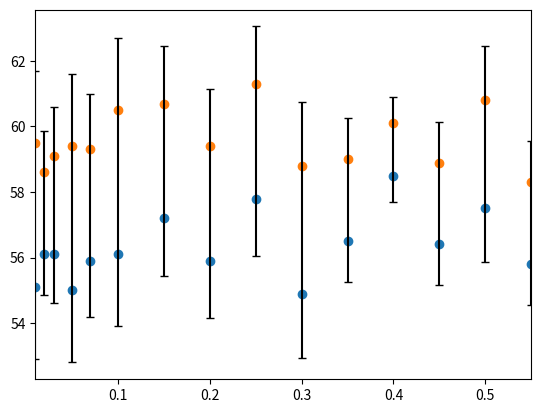

Recreate this plot in Python.

import pandas as pd
from os import listdir
from os.path import isfile, join





def return_accuracy_values_and_difference(selflabelingfile):
    i = 0
    lines_file = selflabelingfile.readlines()
    for line in reversed(lines_file):
        if line[0:9] == 'Accuracy:' and i == 0:
            if line.split(' ')[2][0] == '(':
                after_selflabeling = float(line.split(' ')[1])*100
            i += 1
        elif line[0:9] == 'Accuracy:' and i == 1:
            if line.split(' ')[2][0] == '(':
                before_selflabeling = float(line.split(' ')[1])*100
            i += 1
    try:
        difference = after_selflabeling - before_selflabeling
    except:
        difference = 'Experiment not finished'
        after_selflabeling = 'Experiment not finished'
        before_selflabeling = 'Experiment not finished'
    return before_selflabeling, after_selflabeling, difference

def return_next_in_list(previous,list,add):
    return list[list.index(previous)+add]


def return_list_of_accuracies_selflabeling(path):

    onlyfiles = [f for f in listdir(path) if isfile(join(path, f))]
    columns = []
    for file in onlyfiles:
        file = open(file, 'r')
        before_selflabeling, after_selflabeling, difference = return_accuracy_values_and_difference(file)
        columns.append([return_next_in_list('Dataset',file.name.split('_'),1),
                        return_next_in_list('Embedding', file.name.split('_'),1),
                        return_next_in_list('clustering', file.name.split('_'),2),
                        return_next_in_list('epochs', file.name.split('_'), 1),
                        return_next_in_list('threshold', file.name.split('_'), 1),
                        return_next_in_list('threshold', file.name.split('_'), 2),
                        before_selflabeling,
                        after_selflabeling,
                        difference])


    return pd.DataFrame(columns,
                      columns=['Dataset','Embedding','Clustering Method', 'Epochs', 'Threshold', 'Augmentation Method', 'Before Selflabeling', 'After Selflabeling', 'Difference'],
                      )

def return_list_of_accuracies_ratio(path):

    onlyfiles = [f for f in listdir(path) if isfile(join(path, f))]
    columns = []
    for file in onlyfiles:
        file = open(file, 'r')
        before_selflabeling, after_selflabeling, difference = return_accuracy_values_and_difference(file)
        columns.append([return_next_in_list('Dataset',file.name.split('_'),1),
                        return_next_in_list('Embedding', file.name.split('_'),1),
                        return_next_in_list('clustering', file.name.split('_'),2),
                        return_next_in_list('epochs', file.name.split('_'), 1),
                        return_next_in_list('threshold', file.name.split('_'), 1),
                        return_next_in_list('threshold', file.name.split('_'), 2),
                        return_next_in_list('ratio', file.name.split('_'), 1).replace('.txt',''),
                        before_selflabeling,
                        after_selflabeling,
                        difference])


    return pd.DataFrame(columns,
                      columns=['Dataset','Embedding','Clustering Method', 'Epochs', 'Threshold', 'Augmentation Method', 'Ratio', 'Before Selflabeling', 'After Selflabeling', 'Difference'],
                      )




def display_selflabeling_experiments():

    mypath = '/vol/fob-vol7/mi19/schwindn/DocSCAN/TrueSelfLabelingLogs'
    frame= return_list_of_accuracies_selflabeling(mypath)

    frame = frame[frame.Difference != 'Experiment not finished'].sort_values('Difference').sort_values(['Dataset','Augmentation Method', 'Embedding', 'Clustering Method', 'Difference'])

    with pd.option_context('display.max_rows', None,
                           'display.max_columns', None,
                            'display.width', 1000,
                           'display.precision', 10,
                           ):

        print(frame)
    for j in frame['Augmentation Method'].unique():
        for i in frame['Dataset'].unique():
            average_score = frame.result = frame.loc[(frame['Dataset'] == i) & (frame['Augmentation Method'] == j), 'Difference'].mean()# .loc[frame['Dataset'].str.contains(i), 'Difference'].mean()
            print(f'Average Score for {i} using {j} is {average_score}')



def display_ratio_experiments():
    mypath = '/vol/fob-vol7/mi19/schwindn/DocSCAN/DeletionRatioLogs'
    frame = return_list_of_accuracies_ratio(mypath)

    frame = frame[frame.Difference != 'Experiment not finished'].sort_values('Ratio')

    with pd.option_context('display.max_rows', None,
                           'display.max_columns', None,
                           'display.width', 1000,
                           'display.precision', 3,
                           ):
        print(frame)
    print(frame['Before Selflabeling'].to_list())
    print(frame['Ratio'].to_list())
    print(frame['After Selflabeling'].to_list())
    print(frame['Difference'].to_list())

#display_ratio_experiments()

import matplotlib.pyplot as plt

# Some sample data
Before_Selflabeling = [55.1, 56.10000000000001, 56.10000000000001, 55.00000000000001, 55.900000000000006, 56.10000000000001, 57.199999999999996, 55.900000000000006, 57.8, 54.900000000000006, 56.49999999999999, 58.5, 56.39999999999999, 57.49999999999999, 55.800000000000004]
After_Selflabeling = [59.5, 58.599999999999994, 59.099999999999994, 59.4, 59.3, 60.5, 60.699999999999996, 59.4, 61.3, 58.8, 59.0, 60.099999999999994, 58.9, 60.8, 58.3]
Ratio = ['0.01', '0.02', '0.03', '0.05', '0.07', '0.1', '0.15', '0.2', '0.25', '0.3', '0.35', '0.4', '0.45', '0.5', '0.55']
Ratio = [float(i) for i in Ratio]
Difference = [4.399999999999999, 2.499999999999986, 2.999999999999986, 4.3999999999999915, 3.3999999999999915, 4.3999999999999915, 3.5, 3.499999999999993, 3.5, 3.8999999999999915, 2.500000000000007, 1.5999999999999943, 2.500000000000007, 3.3000000000000043, 2.499999999999993]


# Create a scatter plot with x_values on the x-axis and y_values on the y-axis

plt.scatter(Ratio, Before_Selflabeling)
plt.scatter(Ratio, After_Selflabeling)
plt.errorbar(Ratio, [(Before_Selflabeling[i] + After_Selflabeling[i])/2 for i in range(len(Before_Selflabeling))], yerr=Difference, fmt='none', ecolor='black', capsize=3)

# Set the x-axis to be scaled proportionally to the numerical values of x_values
plt.autoscale(enable=True, axis='x', tight=True)

# Show the plot
plt.show()
